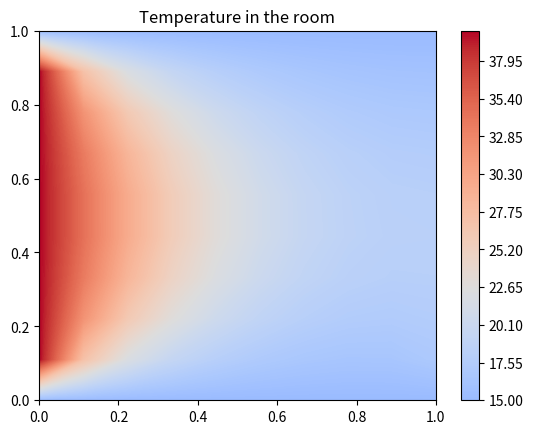
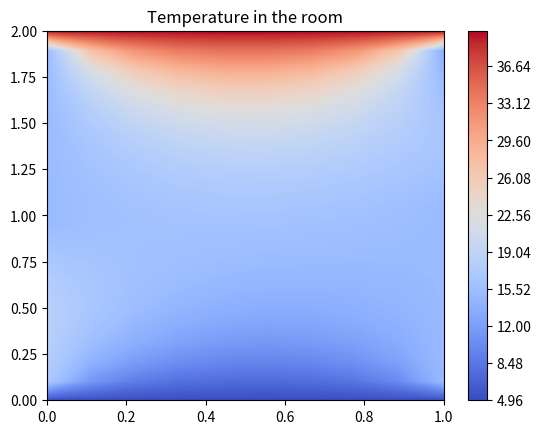
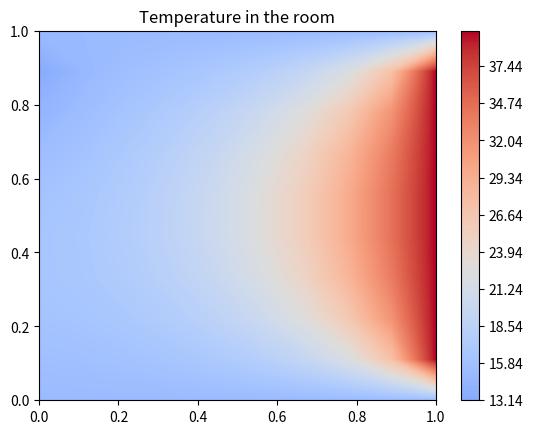

Reproduce these figures in Python, in order.
import numpy as np
from scipy.sparse import diags, linalg
import matplotlib.pyplot as plt
from pprint import pprint
from dataclasses import dataclass


@dataclass
class Boundary:
    left_vals: np.ndarray
    top_vals: np.ndarray
    right_vals: np.ndarray
    bot_vals: np.ndarray
    left_dirichlet: np.ndarray
    top_dirichlet: np.ndarray
    right_dirichlet: np.ndarray
    bot_dirichlet: np.ndarray


def calculate_neuman_values(boundary: Boundary, temperature: np.ndarray, h):
    lef = np.zeros_like(boundary.left_dirichlet)
    for i, b in enumerate(boundary.left_dirichlet):
        if b == 0:
            lef[i] = h * (
                -3 * temperature[i, 0]
                + temperature[i + 1, 0]
                + temperature[i - 1, 0]
                + temperature[i, 1]
            )
    rig = np.zeros_like(boundary.right_dirichlet)
    for i, b in enumerate(boundary.right_dirichlet):
        if b == 0:
            rig[i] = h * (
                -3 * temperature[i, -1]
                + temperature[i + 1, -1]
                + temperature[i - 1, -1]
                + temperature[i, -2]
            )
    bot = np.zeros_like(boundary.bot_dirichlet)
    for i, b in enumerate(boundary.bot_dirichlet):
        if b == 0:
            bot[i] = h * (
                -3 * temperature[0, i]
                + temperature[0, i + 1]
                + temperature[0, i - 1]
                + temperature[1, i]
            )
    top = np.zeros_like(boundary.top_dirichlet)
    for i, b in enumerate(boundary.top_dirichlet):
        if b == 0:
            top[i] = h * (
                -3 * temperature[-1, i]
                + temperature[-1, i + 1]
                + temperature[-1, i - 1]
                + temperature[-2, i]
            )
    return lef, top, rig, bot


def solve_dirichlet(boundary: Boundary):
    x_N = len(boundary.bot_vals)
    y_N = len(boundary.left_vals)
    # Total number of unknown points
    N = x_N * y_N

    d0 = np.ones(N)
    d1 = np.zeros(N - 1)
    d2 = np.zeros(N - y_N)

    for i in range(1, x_N - 1):
        d0[i * y_N + 1: (i + 1) * y_N - 1] = -4
        d1[i * y_N + 1: (i + 1) * y_N - 1] = 1
        d2[i * y_N + 1: (i + 1) * y_N - 1] = 1

    # create matrix with dirichlet conditions
    A = diags(
        [np.flip(d2), np.flip(d1), d0, d1, d2], [-y_N, -1, 0, 1, y_N], format="csc"
    )
    # change elements with neumann conditions

    A = A.tocsc()
    # print(A.toarray())
    b = np.zeros(N)
    b[:y_N] = boundary.left_vals
    b[-y_N:] = boundary.right_vals
    b[::y_N] = boundary.bot_vals
    b[y_N - 1:: y_N] = boundary.top_vals

    return linalg.spsolve(A, b).reshape(y_N, x_N, order="F"), A, b


def solve_neumann(boundary: Boundary):
    x_N = len(boundary.bot_vals)
    y_N = len(boundary.left_vals)
    # Total number of unknown points
    N = x_N * y_N

    d0 = np.ones(N)
    d1 = np.zeros(N - 1)
    d2 = np.zeros(N - y_N)

    for i in range(1, x_N - 1):
        d0[i * y_N + 1: (i + 1) * y_N - 1] = -4
        d1[i * y_N + 1: (i + 1) * y_N - 1] = 1
        d2[i * y_N + 1: (i + 1) * y_N - 1] = 1

    A = diags(
        [np.flip(d2), np.flip(d1), d0, d1, d2], [-y_N, -1, 0, 1, y_N], format="lil"
    )

    b = np.zeros(N)
    b[:y_N] = boundary.left_vals
    b[-y_N:] = boundary.right_vals
    b[::y_N] = boundary.bot_vals
    b[y_N - 1:: y_N] = boundary.top_vals

    for i in range(y_N):
        l_idx = i
        r_idx = i - y_N
        if boundary.left_dirichlet[i] == 0:
            A[l_idx, l_idx] = -3
            A[l_idx, l_idx+1] = 1
            A[l_idx, l_idx-1] = 1
            A[l_idx, l_idx + y_N] = 1

        if boundary.right_dirichlet[i] == 0:
            A[r_idx, r_idx] = -3
            A[r_idx, r_idx+1] = 1
            A[r_idx, r_idx-1] = 1
            A[r_idx, r_idx - y_N] = 1
    A = A.tocsc()
    # print("="*50)
    # print(A.toarray())
    # print("="*50)

    # print(b)

    return linalg.spsolve(A, b).reshape(y_N, x_N, order="F"), A, b


def plot_temp(temps):
    for i, temp in enumerate(temps):
        plt.figure(i)

        y_N, x_N = temp.shape
        X, Y = np.meshgrid(
            np.linspace(0, 1, x_N), np.linspace(0, 1.0 * (y_N) / (x_N), y_N)
        )

        # [redacted]
        #                                              [(0, '#ff0000'), (70/100., '#ffff00'), (100/100., '#00ff00')], N=64)
        plt.title("Temperature in the room")
        plt.contourf(X, Y, temp, levels=500,
                     cmap=plt.cm.coolwarm, vmin=5, vmax=40)
        plt.colorbar()

    plt.show()


if __name__ == "__main__":
    wall = 15
    heater = 40
    window = 5

    # Omega 1
    x_N_13 = 10
    y_N_13 = x_N_13
    x_N_2 = x_N_13
    y_N_2 = 2 * x_N_2
    h = 1/(x_N_13-1)

    # masks of shared boundraies
    gamma_1_mask = np.zeros(y_N_13)
    gamma_1_mask[0] = 1
    gamma_1_mask[-1] = 1
    gamma_2_mask = gamma_1_mask
    print(gamma_1_mask)

    omega_1 = Boundary(
        heater * np.ones(y_N_13),  # left
        wall * np.ones(x_N_13),  # top
        wall * np.ones(y_N_13),  # right, shared with omega 2
        wall * np.ones(x_N_13),  # bottom
        np.ones(y_N_13),  # left,
        np.ones(x_N_13),  # top,
        gamma_1_mask,  # right, this is shared have some zeros
        np.ones(x_N_13),  # bottom
    )
    # temp, A, b = solve_dirichlet(x_N_13, y_N_13, omega_1)
    # pprint(omega_1)
    # calculate_neuman_values(omega_1, temp)
    # pprint(omega_1)
    # print(temp)

    # Omega 2

    omega_2 = Boundary(
        wall * np.ones(y_N_2),  # left, partially shared with omega_1
        heater * np.ones(x_N_2),  # top
        wall * np.ones(y_N_2),  # right, partially shared with omega_3
        window * np.ones(x_N_2),  # bot
        np.concatenate((gamma_1_mask, np.ones(
            y_N_2 - len(gamma_1_mask)))),  # left
        np.ones(x_N_2),  # top
        np.concatenate(
            (np.ones(y_N_2 - len(gamma_2_mask)), gamma_2_mask)),  # right
        np.ones(x_N_2),  # bot
    )
    omega_2.left_vals[omega_2.left_dirichlet == 0] = 0

    # Omega 3
    omega_3 = Boundary(
        wall * np.ones(y_N_13),
        wall * np.ones(x_N_13),
        heater * np.ones(y_N_13),
        wall * np.ones(x_N_13),
        gamma_2_mask,
        np.ones(x_N_13),
        np.ones(y_N_13),
        np.ones(x_N_13),
    )

    # exit()

    w = 0.8
    t1s = []
    t2s = []
    t3s = []
    for i in range(500):

        t2, A, b = solve_dirichlet(omega_2)
        # print(t2)
        lef, top, rig, bot = calculate_neuman_values(omega_2, t2, h)

        idx12 = omega_1.right_dirichlet == 0
        idx21 = omega_2.left_dirichlet == 0
        idx23 = omega_2.right_dirichlet == 0
        idx32 = omega_3.left_dirichlet == 0
        print(rig)
        omega_1.right_vals[idx12] = lef[idx21]
        omega_3.left_vals[idx32] = rig[idx23]

        t1, A, b = solve_neumann(omega_1)

        t3, _, _ = solve_neumann(omega_3)

        omega_2.left_vals[idx21] = t1[idx12, -1]
        omega_2.right_vals[idx23] = t3[idx32, 0]
        if i != 0 and False:
            t1 = w * t1 + (1-w) * t1s[-1]
            t2 = w * t2 + (1-w) * t2s[-1]
            t3 = w * t3 + (1-w) * t3s[-1]
        t1s.append(t1.copy())
        t2s.append(t2.copy())
        t3s.append(t3.copy())

    # print(t1s[:2])
    # print(t2)
    # t3s.append(t3)
    # print(t1)
    # print(t2)
    # pprint(omega_2)

    # temps = [temp1, temp2]
    # print(temp1)
    print("="*50)
    print(t1)
    print("="*50)
    print(t2)
    print("="*50)
    print(t3)
    plot_temp([t1, t2, t3])

    # X, Y = np.meshgrid(
    #     np.linspace(0, 1, x_N - 2), np.linspace(0, 1.0 * (y_N - 2) / (x_N - 2), y_N - 2)
    # )
    # plt.title("Temperature in the room")
    # plt.contourf(X, Y, temp[1:-1, 1:-1], levels=500, cmap=plt.cm.coolwarm)
    # plt.colorbar()
    # plt.show()
